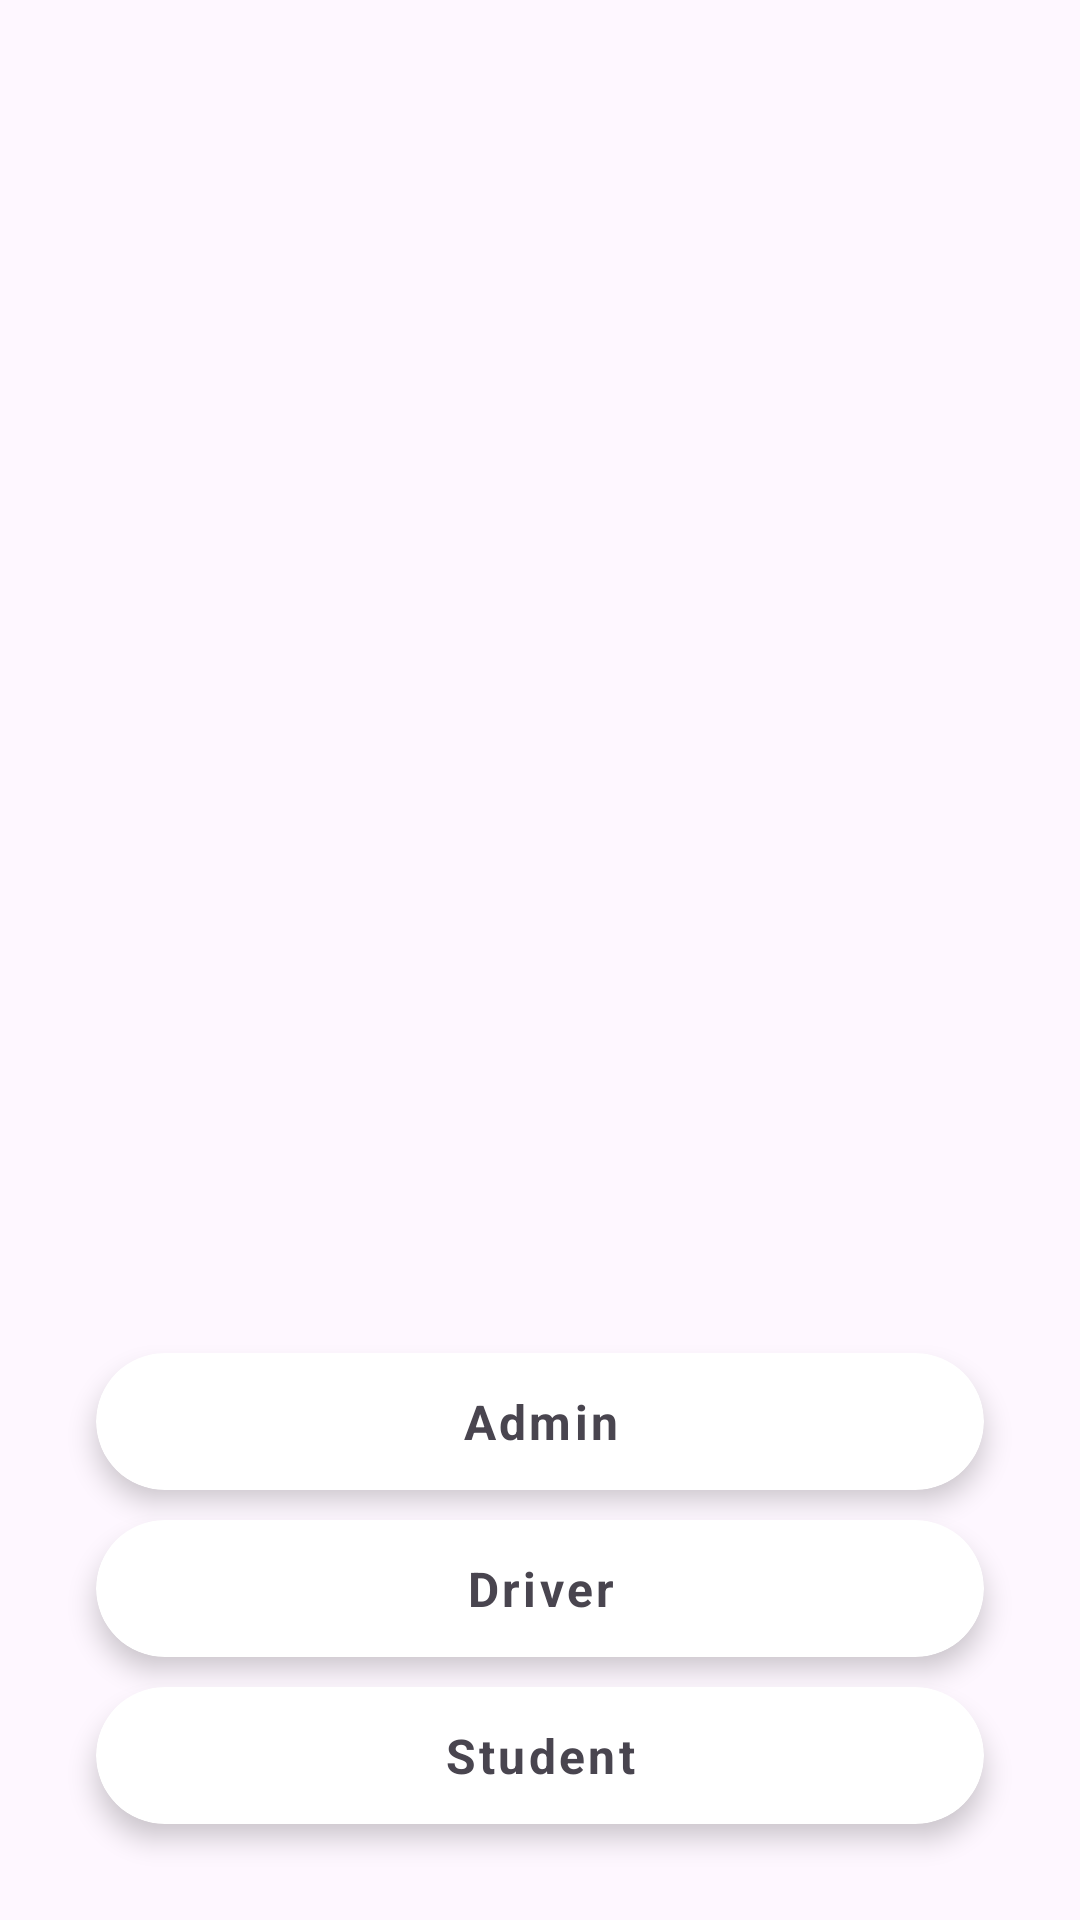

Write the Android layout XML for this screen, with the resource values it uses.
<!-- AndroidManifest.xml: application theme Theme.BusTrakingApp -->
<!-- res/layout/activity_main.xml -->
<?xml version="1.0" encoding="utf-8"?>
<androidx.constraintlayout.widget.ConstraintLayout xmlns:android="http://schemas.android.com/apk/res/android"
    xmlns:app="http://schemas.android.com/apk/res-auto"
    xmlns:tools="http://schemas.android.com/tools"
    android:id="@+id/main"
    android:background="@drawable/background"
    android:layout_width="match_parent"
    android:layout_height="match_parent"
    tools:context=".activities.MainActivity">

    <ImageView
        android:layout_width="150dp"
        android:layout_height="150dp"
        android:layout_marginTop="80dp"
        android:src="@drawable/icon"
        app:layout_constraintEnd_toEndOf="parent"
        app:layout_constraintStart_toStartOf="parent"
        app:layout_constraintTop_toTopOf="parent" />

    <androidx.cardview.widget.CardView
        android:id="@+id/adminButton"
        android:layout_width="match_parent"
        android:layout_marginStart="32dp"
        android:foreground="?attr/selectableItemBackground"
        android:clickable="true"
        android:layout_marginBottom="10dp"
        android:layout_marginEnd="32dp"
        app:cardCornerRadius="50dp"
        app:cardElevation="5dp"
        android:layout_height="wrap_content"
        app:layout_constraintBottom_toTopOf="@id/driverButton">

        <TextView
            android:layout_width="match_parent"
            android:layout_height="wrap_content"
            android:letterSpacing="0.07"
            android:padding="12dp"
            android:text="Admin"
            android:textAlignment="center"
            android:textSize="16sp"
            android:textStyle="bold" />
    </androidx.cardview.widget.CardView>

    <androidx.cardview.widget.CardView
        android:id="@+id/driverButton"
        android:layout_marginStart="32dp"
        android:layout_marginBottom="10dp"
        android:layout_marginEnd="32dp"
        app:cardCornerRadius="50dp"
        android:foreground="?attr/selectableItemBackground"
        android:clickable="true"
        app:cardElevation="5dp"
        android:layout_width="match_parent"
        android:layout_height="wrap_content"
        app:layout_constraintBottom_toTopOf="@id/studentButton">

        <TextView
            android:layout_width="match_parent"
            android:layout_height="wrap_content"
            android:letterSpacing="0.07"
            android:padding="12dp"
            android:text="Driver"
            android:textAlignment="center"
            android:textSize="16sp"
            android:textStyle="bold" />
    </androidx.cardview.widget.CardView>


    <androidx.cardview.widget.CardView
        android:id="@+id/studentButton"
        android:layout_marginStart="32dp"
        android:layout_marginEnd="32dp"
        app:cardCornerRadius="50dp"
        app:cardElevation="5dp"
        android:foreground="?attr/selectableItemBackground"
        android:clickable="true"
        android:layout_marginBottom="32dp"
        android:layout_width="match_parent"
        android:layout_height="wrap_content"
        app:layout_constraintBottom_toBottomOf="parent">

        <TextView
            android:layout_width="match_parent"
            android:layout_height="wrap_content"
            android:letterSpacing="0.07"
            android:padding="12dp"
            android:text="Student"
            android:textAlignment="center"
            android:textSize="16sp"
            android:textStyle="bold" />
    </androidx.cardview.widget.CardView>
</androidx.constraintlayout.widget.ConstraintLayout>
<!-- resources referenced by this layout -->
<resources>
  <style name="Theme.BusTrakingApp" parent="Base.Theme.BusTrakingApp" />
  <style name="Base.Theme.BusTrakingApp" parent="Theme.Material3.DayNight.NoActionBar">
          
          
      </style>
</resources>
